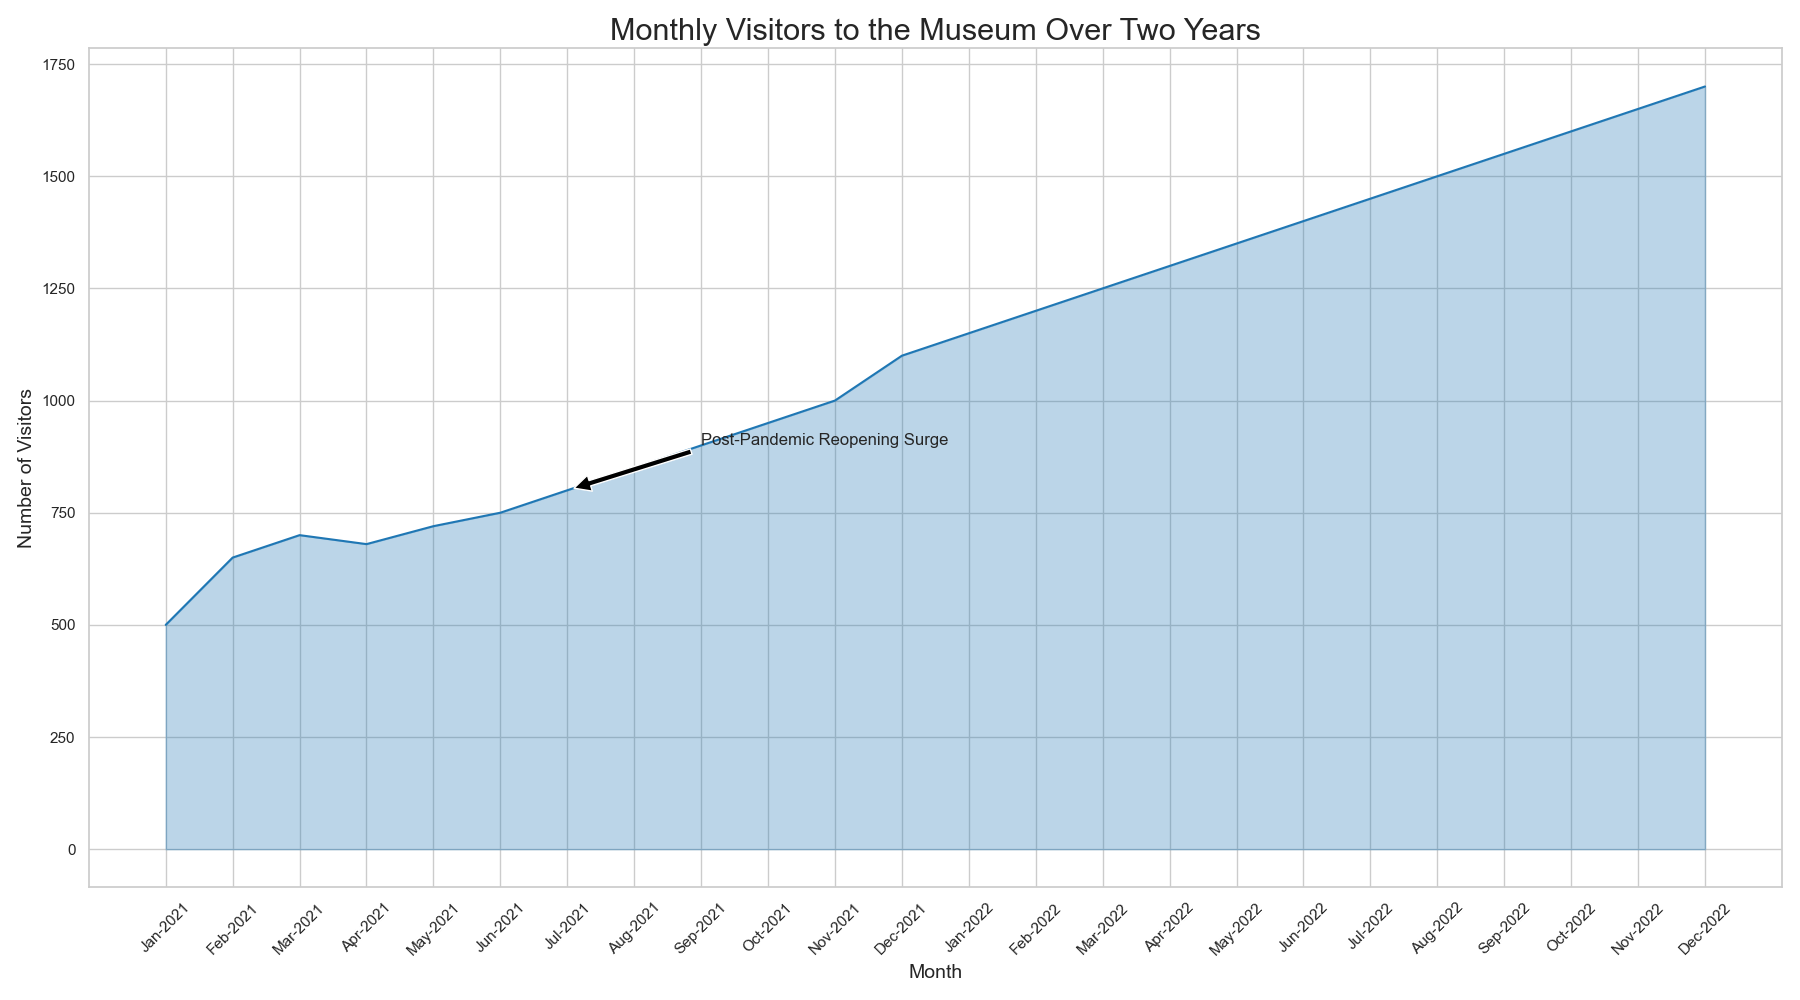

Values plotted in this chart, from the file beside it:
Month, Visitors
Jan-2021, 500
Feb-2021, 650
Mar-2021, 700
Apr-2021, 680
May-2021, 720
Jun-2021, 750
Jul-2021, 800
Aug-2021, 850
Sep-2021, 900
Oct-2021, 950
Nov-2021, 1000
Dec-2021, 1100
Jan-2022, 1150
Feb-2022, 1200
Mar-2022, 1250
Apr-2022, 1300
May-2022, 1350
Jun-2022, 1400
Jul-2022, 1450
Aug-2022, 1500
Sep-2022, 1550
Oct-2022, 1600
Nov-2022, 1650
Dec-2022, 1700
